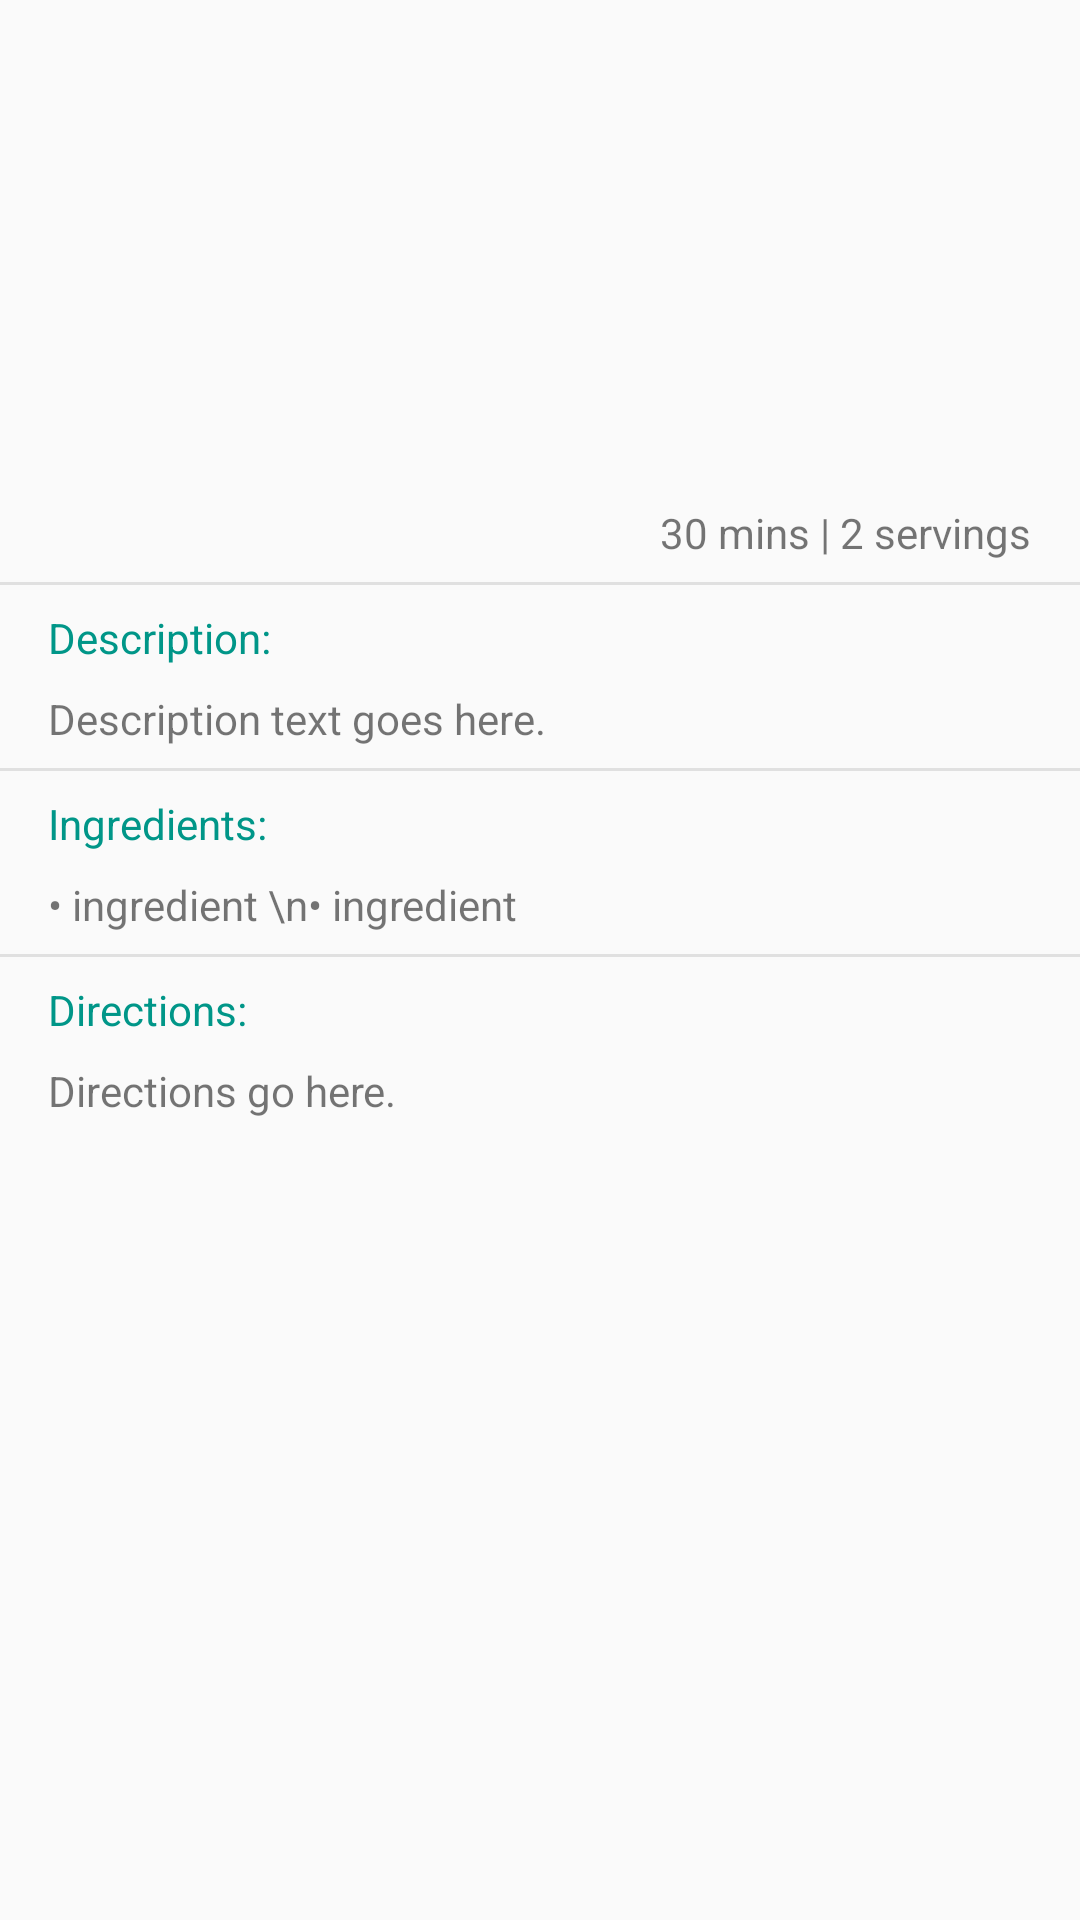

This screen was rendered from an Android layout file. Write that file and the resources it references.
<!-- AndroidManifest.xml: application theme DinnerWiseTheme -->
<!-- res/layout/activity_full_recipe.xml -->
<?xml version="1.0" encoding="utf-8"?>
<RelativeLayout xmlns:android="http://schemas.android.com/apk/res/android"
    xmlns:tools="http://schemas.android.com/tools"
    android:layout_width="match_parent"
    android:layout_height="match_parent"
    android:paddingBottom="0dp"
    android:paddingLeft="0dp"
    android:paddingRight="0dp"
    android:paddingTop="0dp"
    tools:context="com.bartoszuk.dinnerwise.activity.fullrecipe.FullRecipeActivity">

    <ImageView
        android:id="@+id/full_recipe_image"
        android:layout_width="match_parent"
        android:layout_height="160dp"
        android:scaleType="centerCrop"
        android:src="@drawable/full_recipe_image_placeholder"
        android:layout_alignParentTop="true" />

    <TextView
        android:id="@+id/preparation_time_servings_text"
        android:layout_width="wrap_content"
        android:layout_height="wrap_content"
        android:text="30 mins | 2 servings"
        android:textSize="14sp"
        android:layout_alignParentRight="true"
        android:paddingRight="16dp"
        android:paddingTop="8dp"
        android:paddingBottom="8dp"
        android:layout_below="@id/full_recipe_image" />

    <View
        android:layout_width="match_parent"
        android:layout_height="1dp"
        android:background="@color/divider"
        android:layout_alignBottom="@+id/preparation_time_servings_text" />

    <TextView
        android:id="@+id/description_title"
        android:layout_width="match_parent"
        android:layout_height="wrap_content"
        android:paddingRight="16dp"
        android:paddingLeft="16dp"
        android:paddingTop="8dp"
        android:paddingBottom="4dp"
        android:text="Description:"
        android:textColor="@color/primary"
        android:layout_below="@id/preparation_time_servings_text" />

    <TextView
        android:id="@+id/description_text"
        android:layout_width="match_parent"
        android:layout_height="wrap_content"
        android:paddingRight="16dp"
        android:paddingLeft="16dp"
        android:paddingTop="4dp"
        android:paddingBottom="8dp"
        android:text="Description text goes here."
        android:layout_below="@id/description_title" />

    <View
        android:layout_width="match_parent"
        android:layout_height="1dp"
        android:background="@color/divider"
        android:layout_alignBottom="@+id/description_text" />

    <TextView
        android:id="@+id/ingredients_title"
        android:layout_width="match_parent"
        android:layout_height="wrap_content"
        android:paddingRight="16dp"
        android:paddingLeft="16dp"
        android:paddingTop="8dp"
        android:paddingBottom="4dp"
        android:text="Ingredients:"
        android:textColor="@color/primary"
        android:layout_below="@id/description_text" />

    <TextView
        android:id="@+id/ingredients_text"
        android:layout_width="match_parent"
        android:layout_height="wrap_content"
        android:paddingRight="16dp"
        android:paddingLeft="16dp"
        android:paddingTop="4dp"
        android:paddingBottom="8dp"
        android:text="• ingredient \n• ingredient"
        android:layout_below="@id/ingredients_title" />

    <View
        android:layout_width="match_parent"
        android:layout_height="1dp"
        android:background="@color/divider"
        android:layout_alignBottom="@+id/ingredients_text" />

    <TextView
        android:id="@+id/directions_title"
        android:layout_width="match_parent"
        android:layout_height="wrap_content"
        android:paddingRight="16dp"
        android:paddingLeft="16dp"
        android:paddingTop="8dp"
        android:paddingBottom="4dp"
        android:text="Directions:"
        android:textColor="@color/primary"
        android:layout_below="@id/ingredients_text" />

    <TextView
        android:id="@+id/directions_text"
        android:layout_width="match_parent"
        android:layout_height="wrap_content"
        android:paddingRight="16dp"
        android:paddingLeft="16dp"
        android:paddingTop="4dp"
        android:paddingBottom="8dp"
        android:text="Directions go here."
        android:layout_below="@id/directions_title" />

</RelativeLayout>
<!-- resources referenced by this layout -->
<resources>
  <color name="divider">#E0E0E0</color>
  <color name="primary">#009688</color>
  <style name="DinnerWiseTheme" parent="@style/Theme.AppCompat.Light.DarkActionBar">
  
          <item name="colorPrimary">@color/primary</item>
          <item name="colorPrimaryDark">@color/primary_dark</item>
          <item name="colorAccent">@color/accent</item>
  
          <item name="android:textColorPrimary">@color/primary_text</item>
          <item name="android:textColorSecondary">@color/secondary_text</item>
      </style>
  <color name="primary_dark">#00796B</color>
  <color name="accent">#FF9800</color>
  <color name="primary_text">#212121</color>
  <color name="secondary_text">#757575</color>
</resources>
